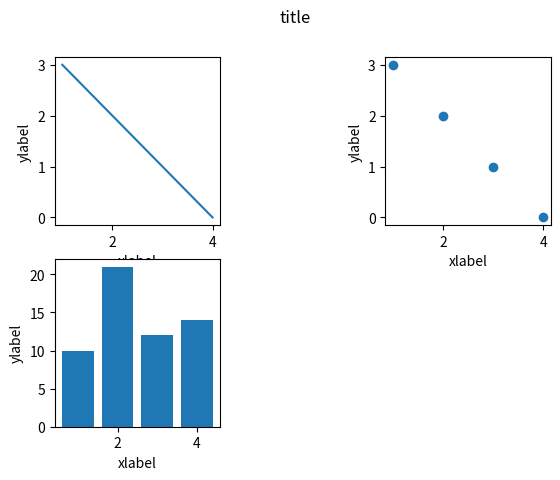

Reproduce this figure in Python.
import matplotlib.pyplot as plt

# 図の下地
fig = plt.figure()
# figsize パラメータのデフォルト値は[6.4、4.8]

# 図のタイトル
fig.suptitle('title')

# 図の間隔の調整
fig.subplots_adjust(wspace=1.0)

# 図の中に3つのグラフを作成 2×2の1つ目から3つ目まで
# ax = fig.add_subplot(1, 1, 1, xlabel='xlabel', ylabel='ylabel')
ax1 = fig.add_subplot(2, 2, 1, xlabel='xlabel', ylabel='ylabel')
ax2 = fig.add_subplot(2, 2, 2, xlabel='xlabel', ylabel='ylabel')
ax3 = fig.add_subplot(2, 2, 3, xlabel='xlabel', ylabel='ylabel')

# 出力するデータ
x = [1,2,3,4]
y = [3,2,1,0]
z = [10,21,12,14]

# 折れ線
ax1.plot(x, y)
# 散布図
ax2.scatter(x, y)
# 棒グラフ
ax3.bar(x, z)

# 図のレイアウトをコッチで調整することもある。
# fig.tight_layout()

#画像の保存
# 対応している拡張子
# eps, jpeg, jpg, pdf, pgf, png, ps, raw, rgba, svg, svgz, tif, tiff
fig.savefig('file.png')